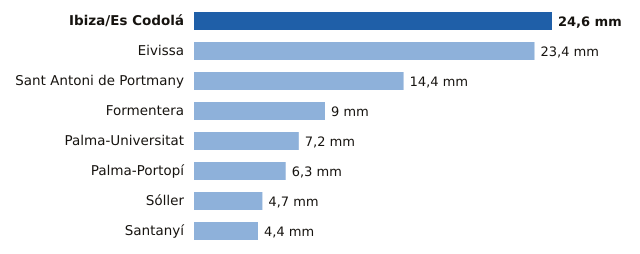

The file beside this chart, header and first rows:
estacion, provincia, mm
Ibiza/Es Codolá, Illes Balears, 24.6
Eivissa, Illes Balears, 23.4
Sant Antoni de Portmany, Illes Balears, 14.4
Formentera, Illes Balears, 9.0
Palma-Universitat, Illes Balears, 7.2
Palma-Portopí, Illes Balears, 6.3
Sóller, Illes Balears, 4.7
Santanyí, Illes Balears, 4.4
